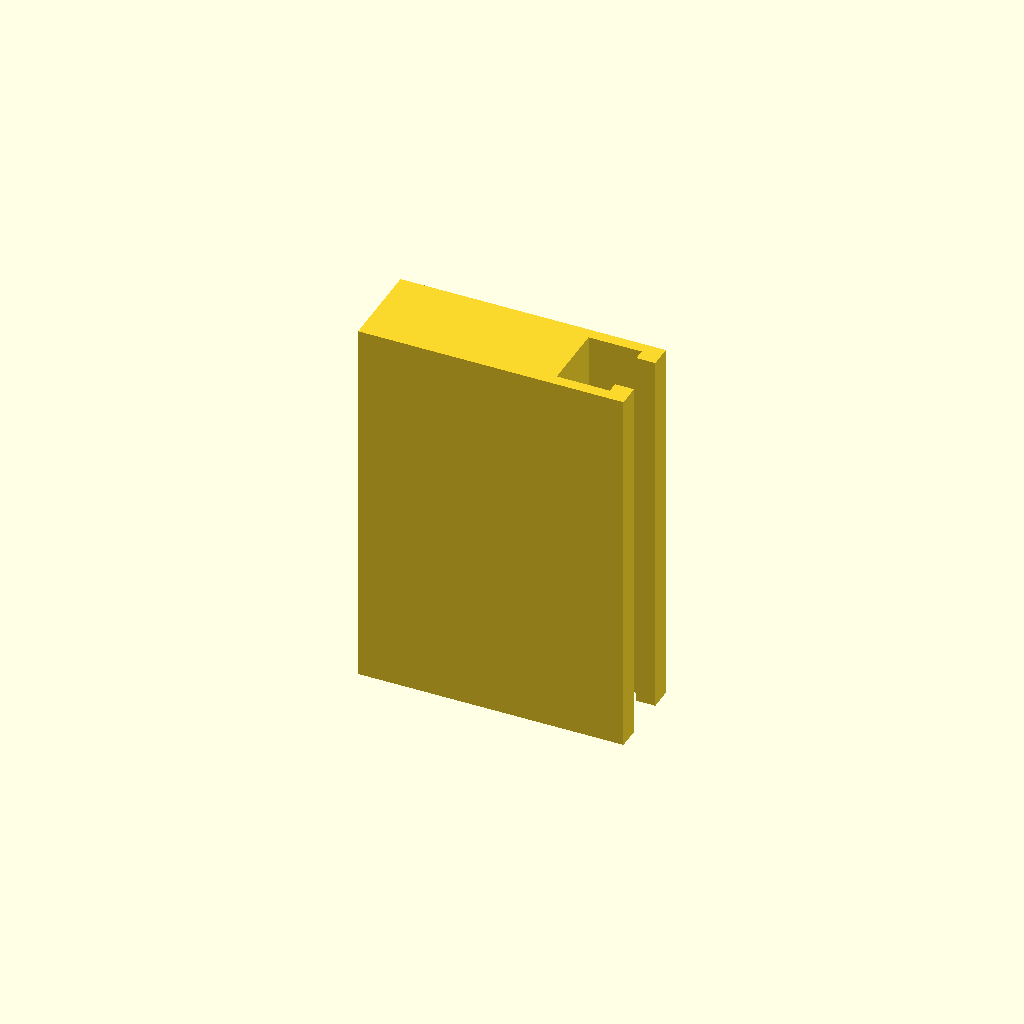
Cell 1: rendered with the file's own defaults.
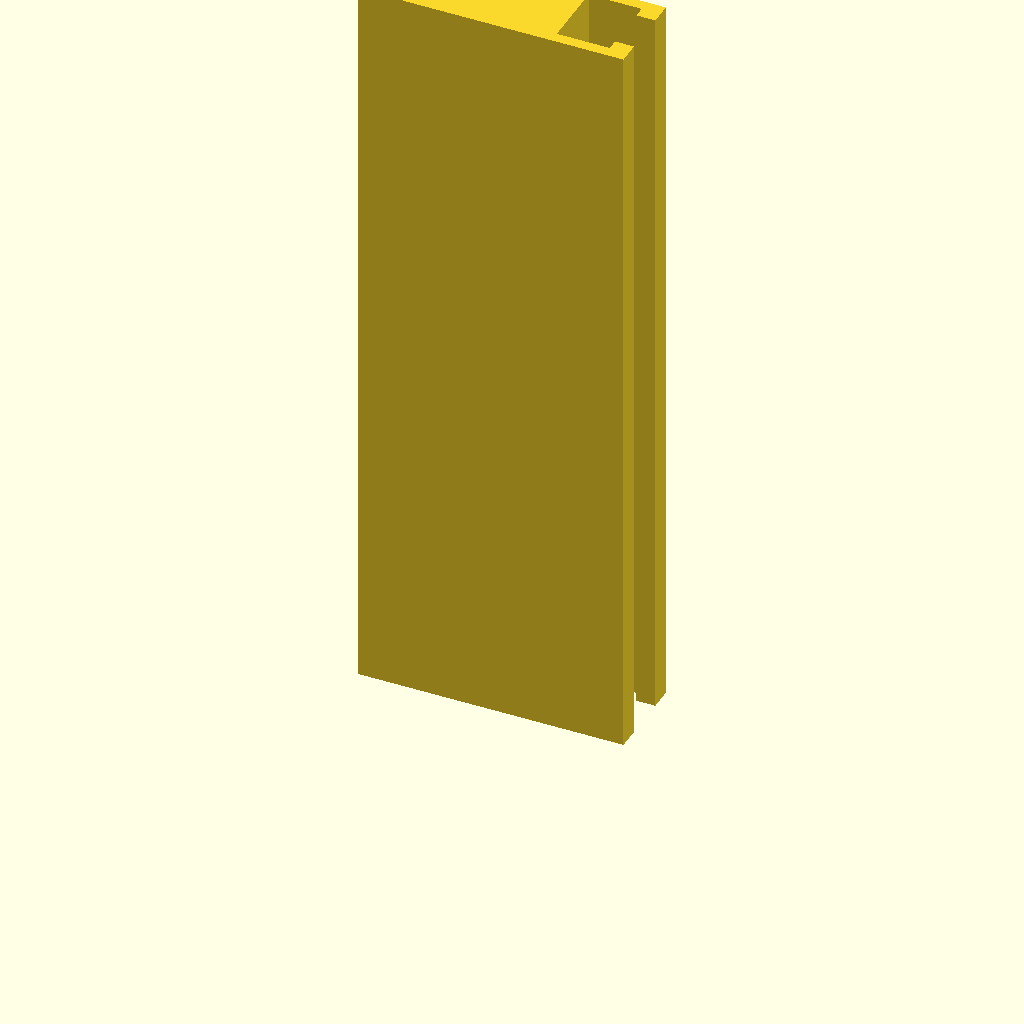
Cell 2: profile_height = 200 (everything else at default).
All cells are drawn from one camera (rotation 55°, 0°, 25°, orthographic, colour scheme Cornfield), so only the parameter changes between them.
Source of the model, optional_data/data/sketch1/tslots/part_0047.scad:
$fn = 32;

// ----------------------------------------------------------------------
// T-slot rail: 70 x 24 mm section, 100 mm long
// ----------------------------------------------------------------------

// --- parameters (mm) ---
profile_height = 100;     // extrusion height
profile_points = 12;      // points of the closed outline

profile = [[0, 0], [70, 0], [70, 6], [65, 6], [65, 3], [51, 3], [51, 21], [65, 21], [65, 18], [70, 18], [70, 24], [0, 24]];  // single closed polygon, 12 points, counter clockwise

// --- the one profile operation ---
linear_extrude(height = profile_height) polygon(points = profile);
Parameter table extracted from the source (name, type, default, range or options):
profile_height: number, default 100
profile_points: number, default 12
